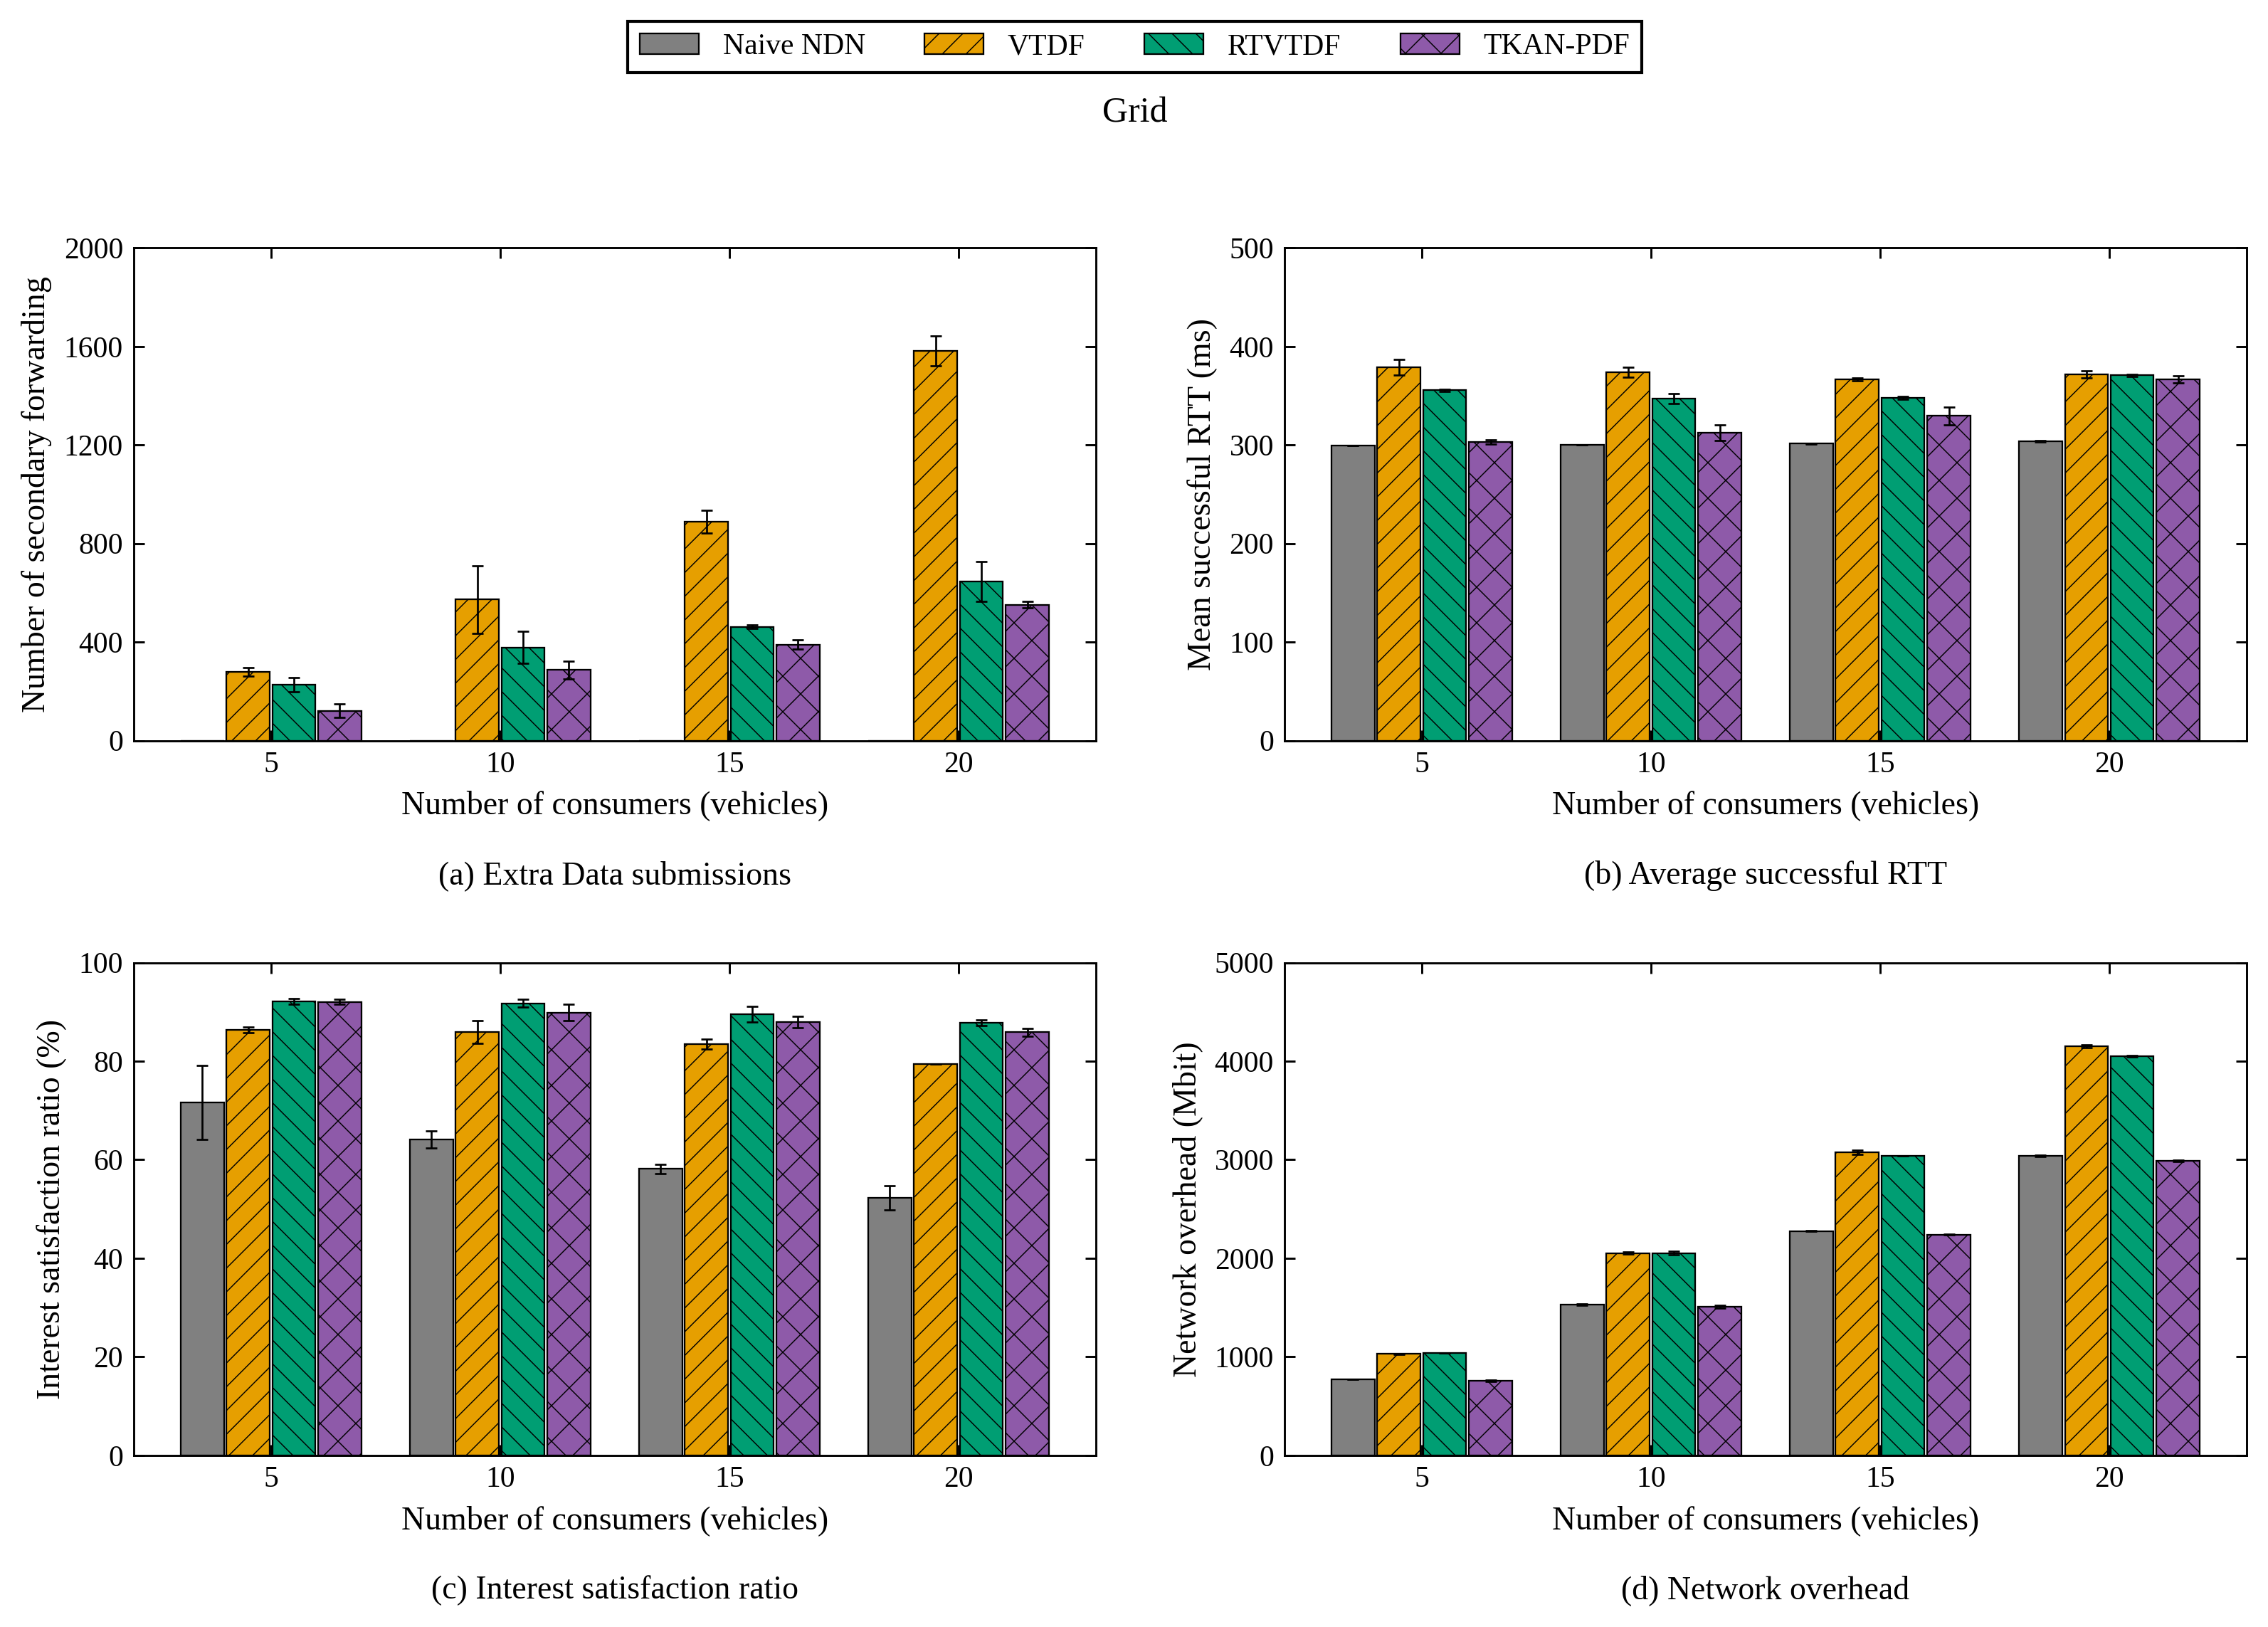

This chart was generated by the following Python code:
#!/usr/bin/env python3
# -*- coding: utf-8 -*-
"""10_消费者数量_方阵：单场景四指标图，只使用本文件内嵌数值。

来源：paper-figures-followup-20261026/figures-paper-20261026/source-tables/aggregate.json。
数值已与 paper-editable-20261028 的对应单图逐项核对。
只需要 numpy / matplotlib，不读取其他脚本、原始数据或模型，不启动仿真或训练。
"""

from pathlib import Path
import math
import matplotlib
matplotlib.use("Agg")
import matplotlib.pyplot as plt
from matplotlib.patches import Patch
from matplotlib.ticker import MaxNLocator
import numpy as np

# ========= 可编辑的外观参数 =========
FONT_FAMILY = "Liberation Serif"
FONT_SIZE = 11
FIGSIZE = (10.8, 7.7)
DPI = 300
ALGORITHMS = ("Naive NDN", "VTDF", "RTVTDF", "TKAN-PDF")
COLORS = ("#808080", "#E69F00", "#009E73", "#8E5AA9")
HATCHES = ("", "///", "\\\\\\", "xx")
GROUP_WIDTH = 0.8
LEGEND_COLUMNS = 4
# 内部X位置为0、1、2……，刻度标签取自末尾DATA["xlabels"]。
X_LIM = None
# 指标依次为额外Data应用提交、成功RTT、兴趣满足率、NDN L3网络负载。
# None自动覆盖完整柱高与SD端点；也可将某项改为(lower, upper)及刻度列表。
Y_LIMS = (None, None, None, None)
Y_TICKS = (None, None, None, None)
FIGURE_ID = '10_消费者数量_方阵'
SCENE = 'grid'
SCENE_LABEL = 'Grid'
SCAN = 'vehicles'
SOURCE_SCAN = 'vehicles'
METRICS = ('extra_data_app_attempts', 'mean_success_rtt_ms', 'isr_percent', 'network_mbit')
RELATED_FIGURES = ()
MEASUREMENT_SECONDS = 120


def setup_style():
    """衬线字体、固定四算法颜色、黑边纹理及向内刻度。"""
    plt.rcParams.update({
        "font.family": "serif", "font.serif": [FONT_FAMILY], "font.size": FONT_SIZE,
        "axes.labelsize": FONT_SIZE, "axes.titlesize": FONT_SIZE + 1,
        "axes.linewidth": .7, "axes.grid": False,
        "xtick.labelsize": FONT_SIZE - 1, "ytick.labelsize": FONT_SIZE - 1,
        "xtick.direction": "in", "ytick.direction": "in",
        "xtick.top": True, "ytick.right": True,
        "xtick.major.width": .7, "ytick.major.width": .7,
        "legend.fontsize": FONT_SIZE - 1, "legend.frameon": True,
        "legend.fancybox": False, "legend.edgecolor": "black", "legend.framealpha": 1,
        "hatch.linewidth": .35, "pdf.fonttype": 42, "ps.fonttype": 42,
        "svg.fonttype": "path", "savefig.facecolor": "white"})


def automatic_y_limits(series, percent=False):
    """覆盖完整均值±SD；保留负误差端点，百分比至少展示0～100。"""
    endpoints = [0.0]
    for item in series:
        for point in item["points"]:
            mean, sd = point["estimate"], point["run_sd"]
            if mean is None:
                continue
            error = sd if sd is not None else 0.0
            endpoints.extend((mean - error, mean + error))
    lower, upper = min(endpoints), max(endpoints)
    if percent and lower >= 0 and upper <= 100:
        return (0.0, 100.0)
    upper = max(100.0, upper) if percent else upper
    span = upper - lower
    if span <= 0:
        return (0.0, 1.0)
    lower = lower - span * .06 if lower < 0 else 0.0
    upper += span * .08
    target = (upper - lower) / 5.0
    magnitude = 10.0 ** math.floor(math.log10(target))
    step = next(value * magnitude for value in (1, 2, 2.5, 5, 10)
                if value * magnitude >= target)
    return (math.floor(lower / step) * step, math.ceil(upper / step) * step)


def validate_data():
    """手工编辑后，错误维度、非有限值或负SD明确报错，None保持缺失语义。"""
    if len(DATA["panels"]) != 4 or tuple(p["metric"] for p in DATA["panels"]) != METRICS:
        raise ValueError("DATA must contain the four metrics in METRICS order")
    count = len(DATA["xlabels"])
    if not count:
        raise ValueError("DATA must include at least one x label")
    for panel in DATA["panels"]:
        if [item["strategy"] for item in panel["series"]] != list(range(4)):
            raise ValueError("Each panel must retain all four strategies in order")
        for item in panel["series"]:
            if len(item["points"]) != count:
                raise ValueError("Point count must match xlabels")
            for point in item["points"]:
                for key in ("estimate", "run_sd"):
                    value = point[key]
                    if value is not None and not math.isfinite(value):
                        raise ValueError(key + " must be finite or None")
                if point["run_sd"] is not None and point["run_sd"] < 0:
                    raise ValueError("run_sd must not be negative")


def draw_bars(ax, panel):
    positions = np.arange(len(DATA["xlabels"]), dtype=float)
    width = GROUP_WIDTH / len(ALGORITHMS)
    for item in panel["series"]:
        strategy = item["strategy"]
        x = positions + (strategy - 1.5) * width
        points = item["points"]
        present = [i for i, point in enumerate(points) if point["estimate"] is not None]
        ax.bar(x[present], [points[i]["estimate"] for i in present],
               width=width * .94, color=COLORS[strategy], edgecolor="black",
               linewidth=.55, hatch=HATCHES[strategy], label=ALGORITHMS[strategy], zorder=2)
        with_sd = [i for i in present if points[i]["run_sd"] is not None]
        if with_sd:
            ax.errorbar(x[with_sd], [points[i]["estimate"] for i in with_sd],
                        yerr=[points[i]["run_sd"] for i in with_sd], fmt="none",
                        ecolor="black", elinewidth=.65, capsize=2, capthick=.65, zorder=3)
        for i, point in enumerate(points):
            if point["estimate"] is None:
                ax.text(x[i], .015, "N/A", transform=ax.get_xaxis_transform(),
                        ha="center", va="bottom", rotation=90, fontsize=7)
    ax.set_xticks(positions)
    ax.set_xticklabels(["{:g}".format(value) for value in DATA["xlabels"]])


def draw():
    """创建2×2图；不保存、不更新其他图片。"""
    validate_data()
    setup_style()
    fig, axes = plt.subplots(2, 2, figsize=FIGSIZE)
    for index, (ax, panel) in enumerate(zip(axes.flat, DATA["panels"])):
        draw_bars(ax, panel)
        ax.set_xlim(X_LIM if X_LIM is not None else (-.6, len(DATA["xlabels"]) - .4))
        limits = Y_LIMS[index]
        if limits is None:
            limits = automatic_y_limits(panel["series"], panel["metric"] == "isr_percent")
        ax.set_ylim(limits)
        if Y_TICKS[index] is None:
            ax.yaxis.set_major_locator(MaxNLocator(nbins=5, min_n_ticks=3))
        else:
            ax.set_yticks(Y_TICKS[index])
        ax.set_ylabel(panel["ylabel"])
        ax.set_xlabel(DATA["xlabel"] + "\n\n({}) {}".format("abcd"[index], panel["title"]))
        ax.tick_params(direction="in", top=True, right=True, width=.7)
        ax.grid(False)
        for spine in ax.spines.values():
            spine.set_color("black")
            spine.set_linewidth(.7)
    handles = [Patch(facecolor=COLORS[i], edgecolor="black", linewidth=.55,
                     hatch=HATCHES[i], label=name) for i, name in enumerate(ALGORITHMS)]
    fig.legend(handles=handles, loc="upper center", ncol=LEGEND_COLUMNS,
               bbox_to_anchor=(.5, .995))
    fig.suptitle(SCENE_LABEL, y=.94, fontsize=FONT_SIZE + 1)
    fig.tight_layout(rect=(0, 0, 1, .925), pad=1.25, w_pad=2.4, h_pad=2.0)
    return fig


def save(fig):
    """仅覆盖本脚本旁同名PNG/SVG/PDF，三个格式渲染成功后替换。"""
    folder = Path(__file__).resolve().parent
    temporary = []
    try:
        for extension in ("png", "svg", "pdf"):
            target = folder / (FIGURE_ID + "." + extension)
            pending = folder / ("." + FIGURE_ID + ".pending." + extension)
            temporary.append((pending, target))
            fig.savefig(pending, format=extension, dpi=DPI, bbox_inches="tight")
        for pending, target in temporary:
            pending.replace(target)
    finally:
        plt.close(fig)
        for pending, _ in temporary:
            if pending.exists():
                pending.unlink()
    print("已更新：" + FIGURE_ID + "（PNG / SVG / PDF）", flush=True)


def main():
    save(draw())


# ========= 完整绘图数值：可直接编辑 =========
# estimate保留26图集的原中心值；run_sd是样本标准差，不是置信区间。
# 成功RTT仍按成功请求数加权，不重算为每轮均值的简单平均。
# None不可评价，0为真实零；每个points依次对应xlabels。
# 请求速率图仅把横轴由请求总数K换成全网K/120，不改变任何纵轴值。
DATA = {'scene': 'grid',
 'source_scan': 'vehicles',
 'source_xlabels': [5, 10, 15, 20],
 'xlabels': [5, 10, 15, 20],
 'xlabel': 'Number of consumers (vehicles)',
 'panels': [{'metric': 'extra_data_app_attempts',
             'title': 'Extra Data submissions',
             'ylabel': 'Number of secondary forwarding',
             'series': [{'strategy': 0,
                         'points': [{'estimate': 0.0, 'run_sd': 0.0},
                                    {'estimate': 0.0, 'run_sd': 0.0},
                                    {'estimate': 0.0, 'run_sd': 0.0},
                                    {'estimate': 0.0, 'run_sd': 0.0}]},
                        {'strategy': 1,
                         'points': [{'estimate': 278.0, 'run_sd': 16.97056274847714},
                                    {'estimate': 572.5, 'run_sd': 137.88582233137677},
                                    {'estimate': 888.0, 'run_sd': 46.66904755831214},
                                    {'estimate': 1582.0, 'run_sd': 59.39696961966999}]},
                        {'strategy': 2,
                         'points': [{'estimate': 227.0, 'run_sd': 28.284271247461902},
                                    {'estimate': 378.5, 'run_sd': 64.34671708797582},
                                    {'estimate': 462.0, 'run_sd': 7.0710678118654755},
                                    {'estimate': 645.0, 'run_sd': 80.61017305526642}]},
                        {'strategy': 3,
                         'points': [{'estimate': 121.0, 'run_sd': 28.284271247461902},
                                    {'estimate': 286.5, 'run_sd': 36.062445840513924},
                                    {'estimate': 389.5, 'run_sd': 19.091883092036785},
                                    {'estimate': 551.5, 'run_sd': 13.435028842544403}]}]},
            {'metric': 'mean_success_rtt_ms',
             'title': 'Average successful RTT',
             'ylabel': 'Mean successful RTT (ms)',
             'series': [{'strategy': 0,
                         'points': [{'estimate': 299.1575225003493, 'run_sd': 0.06346314233930694},
                                    {'estimate': 300.23827930879105, 'run_sd': 0.16960697218770898},
                                    {'estimate': 301.50666705275734, 'run_sd': 0.2720796616112899},
                                    {'estimate': 303.70468314787325,
                                     'run_sd': 0.9740303474086045}]},
                        {'strategy': 1,
                         'points': [{'estimate': 378.9862796984556, 'run_sd': 7.828611226754645},
                                    {'estimate': 373.893470490491, 'run_sd': 5.236908709543978},
                                    {'estimate': 366.56834548542724, 'run_sd': 1.5207794814314304},
                                    {'estimate': 371.6530694944386, 'run_sd': 3.312581991954376}]},
                        {'strategy': 2,
                         'points': [{'estimate': 355.6421344255742, 'run_sd': 1.1529895531148955},
                                    {'estimate': 346.97406868482705, 'run_sd': 4.90679455512209},
                                    {'estimate': 347.83071778963034, 'run_sd': 1.6193382986539244},
                                    {'estimate': 370.82984786707146,
                                     'run_sd': 1.1553757995950502}]},
                        {'strategy': 3,
                         'points': [{'estimate': 302.73485390858076, 'run_sd': 2.2010672099488615},
                                    {'estimate': 312.33557095327274, 'run_sd': 8.183542974660808},
                                    {'estimate': 329.42024597891015, 'run_sd': 9.318681974907374},
                                    {'estimate': 366.45877627127607,
                                     'run_sd': 3.5297354685227837}]}]},
            {'metric': 'isr_percent',
             'title': 'Interest satisfaction ratio',
             'ylabel': 'Interest satisfaction ratio (%)',
             'series': [{'strategy': 0,
                         'points': [{'estimate': 71.58333333333334, 'run_sd': 7.51890210661696},
                                    {'estimate': 64.17500000000001, 'run_sd': 1.7324116139070433},
                                    {'estimate': 58.12777777777778, 'run_sd': 0.9820927516479855},
                                    {'estimate': 52.212500000000006,
                                     'run_sd': 2.4454109516034785}]},
                        {'strategy': 1,
                         'points': [{'estimate': 86.33333333333334, 'run_sd': 0.565685424949236},
                                    {'estimate': 85.88333333333333, 'run_sd': 2.309882151876055},
                                    {'estimate': 83.48888888888888, 'run_sd': 0.9899494936611605},
                                    {'estimate': 79.41666666666666,
                                     'run_sd': 0.011785113019775122}]},
                        {'strategy': 2,
                         'points': [{'estimate': 92.15, 'run_sd': 0.6363961030678867},
                                    {'estimate': 91.775, 'run_sd': 0.7424621202458729},
                                    {'estimate': 89.57777777777778, 'run_sd': 1.5870618866631467},
                                    {'estimate': 87.82916666666667, 'run_sd': 0.5480077554195784}]},
                        {'strategy': 3,
                         'points': [{'estimate': 92.06666666666666, 'run_sd': 0.5185449728701356},
                                    {'estimate': 89.88333333333333, 'run_sd': 1.6499158227686075},
                                    {'estimate': 87.98333333333333, 'run_sd': 1.1706545599644025},
                                    {'estimate': 85.875, 'run_sd': 0.7660323462854332}]}]},
            {'metric': 'network_mbit',
             'title': 'Network overhead',
             'ylabel': 'Network overhead (Mbit)',
             'series': [{'strategy': 0,
                         'points': [{'estimate': 772.4595400000001, 'run_sd': 0.28444360222718684},
                                    {'estimate': 1528.942432, 'run_sd': 6.605078786209231},
                                    {'estimate': 2276.7673999999997, 'run_sd': 2.518725668295202},
                                    {'estimate': 3042.474596, 'run_sd': 7.312440125837328}]},
                        {'strategy': 1,
                         'points': [{'estimate': 1030.415768, 'run_sd': 2.878478971145701},
                                    {'estimate': 2053.3075360000003, 'run_sd': 12.167655902779646},
                                    {'estimate': 3075.6671960000003, 'run_sd': 18.229252416968983},
                                    {'estimate': 4150.963484, 'run_sd': 16.63580708455506}]},
                        {'strategy': 2,
                         'points': [{'estimate': 1037.285216, 'run_sd': 1.7608316496566372},
                                    {'estimate': 2050.0813200000002, 'run_sd': 18.00766777916206},
                                    {'estimate': 3040.452984, 'run_sd': 0.988263751094958},
                                    {'estimate': 4050.6047719999997, 'run_sd': 8.61686546093596}]},
                        {'strategy': 3,
                         'points': [{'estimate': 756.5939960000001, 'run_sd': 5.791176253646606},
                                    {'estimate': 1505.6086639999999, 'run_sd': 13.690356615949407},
                                    {'estimate': 2239.988608, 'run_sd': 3.248493807604917},
                                    {'estimate': 2989.8468599999997,
                                     'run_sd': 8.259985840044022}]}]}]}


if __name__ == "__main__":
    main()
